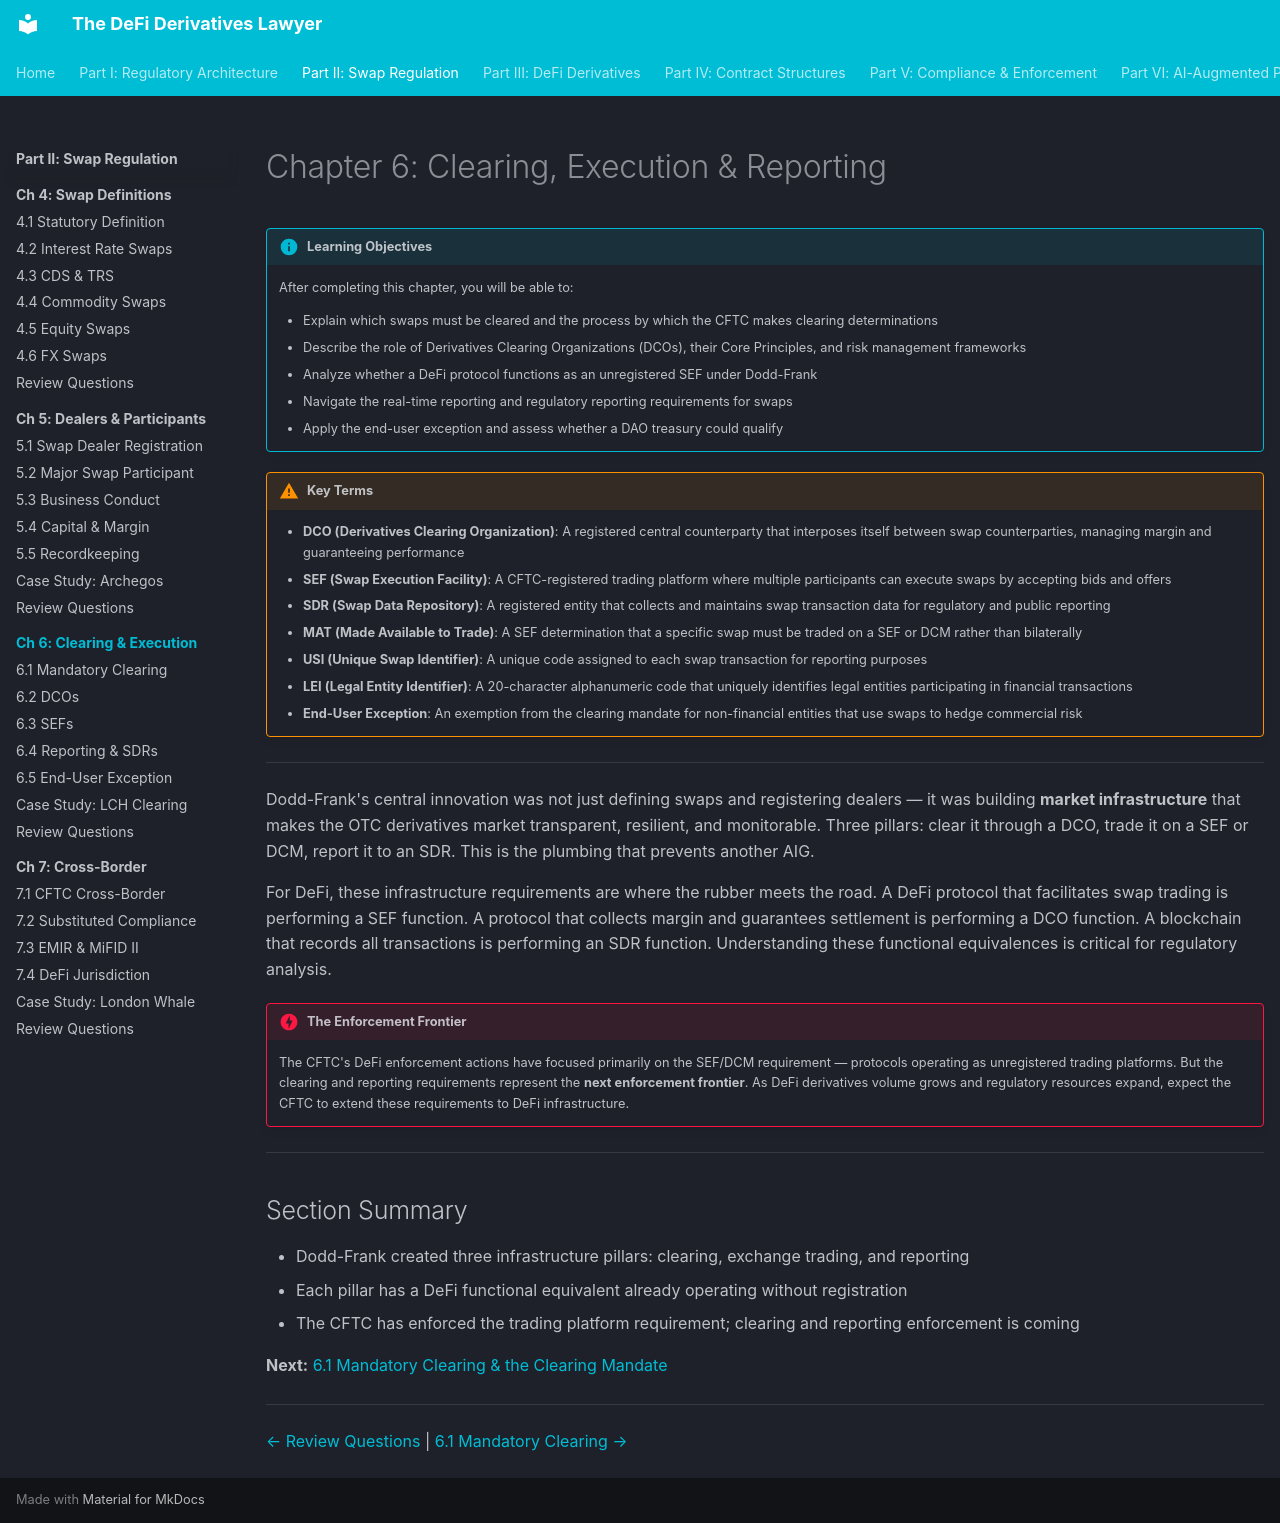

repository: Esoterics611/defi-derivatives-law · page: part-2-swap-regulation/chapter-6-clearing-execution/index.html · generator: mkdocs

# Chapter 6: Clearing, Execution & Reporting

!!! info "Learning Objectives"
    After completing this chapter, you will be able to:

    - Explain which swaps must be cleared and the process by which the CFTC makes clearing determinations
    - Describe the role of Derivatives Clearing Organizations (DCOs), their Core Principles, and risk management frameworks
    - Analyze whether a DeFi protocol functions as an unregistered SEF under Dodd-Frank
    - Navigate the real-time reporting and regulatory reporting requirements for swaps
    - Apply the end-user exception and assess whether a DAO treasury could qualify

!!! warning "Key Terms"
    - **DCO (Derivatives Clearing Organization)**: A registered central counterparty that interposes itself between swap counterparties, managing margin and guaranteeing performance
    - **SEF (Swap Execution Facility)**: A CFTC-registered trading platform where multiple participants can execute swaps by accepting bids and offers
    - **SDR (Swap Data Repository)**: A registered entity that collects and maintains swap transaction data for regulatory and public reporting
    - **MAT (Made Available to Trade)**: A SEF determination that a specific swap must be traded on a SEF or DCM rather than bilaterally
    - **USI (Unique Swap Identifier)**: A unique code assigned to each swap transaction for reporting purposes
    - **LEI (Legal Entity Identifier)**: A 20-character alphanumeric code that uniquely identifies legal entities participating in financial transactions
    - **End-User Exception**: An exemption from the clearing mandate for non-financial entities that use swaps to hedge commercial risk

---

Dodd-Frank's central innovation was not just defining swaps and registering dealers — it was building **market infrastructure** that makes the OTC derivatives market transparent, resilient, and monitorable. Three pillars: clear it through a DCO, trade it on a SEF or DCM, report it to an SDR. This is the plumbing that prevents another AIG.

For DeFi, these infrastructure requirements are where the rubber meets the road. A DeFi protocol that facilitates swap trading is performing a SEF function. A protocol that collects margin and guarantees settlement is performing a DCO function. A blockchain that records all transactions is performing an SDR function. Understanding these functional equivalences is critical for regulatory analysis.

!!! danger "The Enforcement Frontier"
    The CFTC's DeFi enforcement actions have focused primarily on the SEF/DCM requirement — protocols operating as unregistered trading platforms. But the clearing and reporting requirements represent the **next enforcement frontier**. As DeFi derivatives volume grows and regulatory resources expand, expect the CFTC to extend these requirements to DeFi infrastructure.

---

## Section Summary

- Dodd-Frank created three infrastructure pillars: clearing, exchange trading, and reporting
- Each pillar has a DeFi functional equivalent already operating without registration
- The CFTC has enforced the trading platform requirement; clearing and reporting enforcement is coming

**Next:** [6.1 Mandatory Clearing & the Clearing Mandate](6.1-mandatory-clearing.md)

---

<!-- nav-links -->
[← Review Questions](../chapter-5-dealers-participants/review-questions.md) | [6.1 Mandatory Clearing →](6.1-mandatory-clearing.md)
